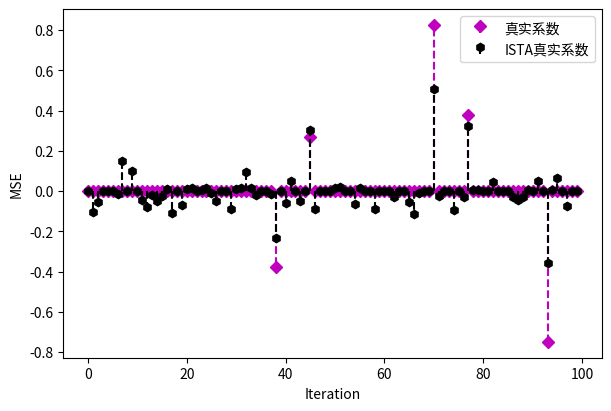

This figure's Python source:
#!/usr/bin/env python3
# -*- coding: utf-8 -*-
"""
Created on Mon Nov 18 16:04:17 2024
https://blog.csdn.net/qq_44648285/article/details/143363030
@author: jack
"""

import numpy as np
import copy


# def soft_thresholding(x, tau):
#     """
#     软阈值函数，用于保持信号的稀疏性
#     """
#     return np.sign(x) * np.maximum(np.abs(x) - tau, 0)

# def AMPforCS(A, y, tau, T = 100, epsilon = 1e-6, verbose = False):
#     """
#     近似消息传递算法（AMP） approximate_message_passing
#     参数:
#         A: 测量矩阵 (m x n)
#         b: 测量向量 (m,)
#         tau: 阈值参数
#         T: 最大迭代次数
#         epsilon: 收敛阈值
#         verbose: 是否打印迭代信息
#     返回: x: 重建信号 (n,)
#     """
#     m, n = A.shape
#     delta = m / n
#     x = np.zeros(n)
#     z = copy.deepcopy(y)
#     for t in range(T):
#         # 信号更新
#         x_temp = A.T @ z + x
#         x_new = soft_thresholding(x_temp, tau)
#         # 计算收缩函数的导数
#         eta_prime = (x_temp > tau) | (x_temp < -tau)
#         eta_prime = eta_prime.astype(float)
#         eta_prime_mean = np.mean(eta_prime)
#         # 残差更新
#         z_new = y - A @ x_new + z * eta_prime_mean / delta
#         # 收敛判定
#         diff = np.linalg.norm(x_new - x)
#         if verbose:
#             print(f"迭代次数: {t+1}, 变化量: {diff:.6f}")
#             if diff < epsilon:
#                 print(f"算法在迭代次数 {t+1} 时收敛。")
#                 break
#         # 更新信号和残差
#         x = copy.deepcopy(x_new)
#         z = copy.deepcopy(z_new)
#     return x

# # 示例使用
# # if __name__ == "__main__":
# np.random.seed(10)
# # 生成随机稀疏信号
# n = 100
# K = 5
# x = np.zeros(n)
# non_zero_indices = np.random.choice(n, K, replace=False)
# x[non_zero_indices] = np.random.randn(K)

# # 测量矩阵
# m = 50
# A = np.random.randn(m, n)

# # 测量向量
# y = A @ x

# # 设置阈值参数
# tau = 1/(K/n)  # 可以根据实际情况调整

# # 使用AMP恢复信号
# x_hat = AMPforCS(A, y, tau, T = 100, epsilon = 1e-6, verbose = True)

# # 评估恢复效果
# recovery_error = np.linalg.norm(x_hat - x) / np.linalg.norm(x)
# print(f"恢复误差: {recovery_error:.6f}")


# # x = np.linspace(-2, 2, 100)
# # y = soft_thresholding(x, 0.5)
# # plot(x,y)


import numpy as np
from matplotlib import pyplot as plt

# 初始化输入数据 A 和 b
def generate_data(n, m, sparsity = 0.1, scale_factor = 1000.0):
    A = np.random.randn(m, n)  # 随机生成一个 m x n 的矩阵
    x = np.zeros(n)
    non_zero_indices = np.random.choice(n, size=int(n * sparsity), replace=False)
    x[non_zero_indices] = scale_factor * np.random.randn(len(non_zero_indices))  # 放大信号
    b = A @ x + 0.0001 * np.random.randn(m)  # 降低噪声强度
    return A, b, x

# OMP 算 法
def OMP(phi, y, sparsity):
    """
    OMP算法的Python实现
        参数：
        A: 测量矩阵，形状为(m, n)
        y: 观测向量，形状为(m,)
        k: 稀疏度，即信号的非零元素个数
    返回： x: 重构的稀疏信号，形状为(n, 1)
    """
    N = phi.shape[1]
    residual = y.copy()
    index_set = []
    theta = np.zeros(N)
    for _ in range(sparsity):
        correlations = phi.T @ residual
        best_index = np.argmax(np.abs(correlations))
        index_set.append(best_index)
        phi_selected = phi[:, index_set]
        theta_selected, _, _, _ = np.linalg.lstsq(phi_selected, y, rcond = None)
        for i, idx in enumerate(index_set):
            theta[idx] = theta_selected[i]
        residual = y - phi @ theta
        if np.linalg.norm(residual) < 1e-6:
            break
    return theta

# ISTA算法
def ISTA(X, y, lambda_ = 0.1, eta = 0.001, max_iter = 1000, tol = 1e-6):
    beta = np.zeros(X.shape[1])
    cost_history = []
    mse_history = []

    for i in range(max_iter):
        gradient = X.T @ (X @ beta - y)
        beta_temp = beta - eta * gradient
        beta = np.sign(beta_temp) * np.maximum(np.abs(beta_temp) - eta * lambda_, 0)
        cost = 0.5 * np.linalg.norm(y - X @ beta) ** 2 + lambda_ * np.sum(np.abs(beta))
        # mse = mean_squared_error(true_coef, beta)

        cost_history.append(cost)
        # mse_history.append(mse)

        if i > 0 and abs(cost_history[-2] - cost_history[-1]) < tol:
            break
    return beta, cost_history, mse_history

# FISTA算法
def FISTA(X, y, lambda_ = 0.1, eta = 0.001, max_iter = 1000, tol = 1e-6):
    beta = np.zeros(X.shape[1])
    beta_old = beta.copy()
    t = 1
    cost_history = []
    mse_history = []

    for i in range(max_iter):
        gradient = X.T @ (X @ beta - y)
        beta_temp = beta - eta * gradient
        beta_new = np.sign(beta_temp) * np.maximum(np.abs(beta_temp) - eta * lambda_, 0)

        t_new = (1 + np.sqrt(1 + 4 * t ** 2)) / 2
        beta = beta_new + ((t - 1) / t_new) * (beta_new - beta_old)

        beta_old = beta_new
        t = t_new

        cost = 0.5 * np.linalg.norm(y - X @ beta) ** 2 + lambda_ * np.sum(np.abs(beta))
        # mse = mean_squared_error(true_coef, beta)

        cost_history.append(cost)
        # mse_history.append(mse)

        if i > 0 and abs(cost_history[-2] - cost_history[-1]) < tol:
            break
    return beta, cost_history, mse_history

# AMP算法
def amp(A, b, max_iter=50, threshold=1e-6, alpha=1e-4, regularization_strength=0.1):
    m, n = A.shape
    x = np.zeros(n)  # 初始化信号
    r = b - A @ x  # 初始残差
    signal_change = []
    residual_change = []

    for iter in range(max_iter):
        # 计算新的信号
        x_new = A.T @ r + x
        # 软阈值操作
        x_new = np.sign(x_new) * np.maximum(np.abs(x_new) - regularization_strength, 0)
        # 对 x_new 进行裁剪，避免数值过大
        x_new = np.sign(x_new) * np.minimum(np.abs(x_new), 1e3)

        r_new = b - A @ x_new  # 更新残差

        # 自适应调整 alpha（学习率）
        if iter % 50 == 0:  # 每50轮迭代调整一次学习率
            alpha = alpha * 0.95  # 使用更慢的学习率衰减

        # 更新信号：x_new是加权后的新估计
        x_new = alpha * x_new + (1 - alpha) * x  # 更新信号

        # 计算变化量
        signal_change.append(np.linalg.norm(x_new - x))
        residual_change.append(np.linalg.norm(r_new - r))

        if signal_change[-1] < threshold and residual_change[-1] < threshold:
            print(f'Converged at iteration {iter + 1}')
            break

        x = x_new
        r = r_new

        if iter % 10 == 0:
            print(f"Iteration {iter + 1}: Signal change = {signal_change[-1]:.6e}, Residual change = {residual_change[-1]:.6e}")

    return x, signal_change, residual_change


def AMP(A, b, max_iter=50,):
    m, n = A.shape

    return

np.random.seed(42)

# Example usage
n, m = 100, 50
sparsity = 0.05
A, b, x_true = generate_data(n, m, sparsity, scale_factor = 1.0)

# 运行 AMP 算法
x_amp, signal_change, residual_change = amp(A, b)

# 运行 OMP 算法
x_omp = OMP(A, b, int(n*sparsity))

#  运行 ISTA 算法
x_ista, _, _ = ISTA(A, b, )

#  运行 FISTA 算法
x_fista, _, _ = FISTA(A, b, )


# 打印恢复的信号
# print(f'Recovered signal: {x_recovered}')
# print(f'True signal: {x_true}')
fig, axs = plt.subplots(1, 1, figsize=(6, 4), constrained_layout = True)
axs.stem(x_true, linefmt = 'm--', markerfmt = 'mD',  label="真实系数", basefmt='none')
# axs.stem(x_omp, linefmt = 'g--', markerfmt = 'g*',  label="OMP真实系数" , basefmt='none')
axs.stem(x_ista, linefmt = 'k--', markerfmt = 'kh', label="ISTA真实系数" , basefmt='none')
# axs.stem(x_fista, linefmt = 'c--', markerfmt = 'cv', label="FISTA真实系数" , basefmt='none')
# axs.stem(x_amp, linefmt = 'b--', markerfmt = 'b^',  label="AMP估计系数", basefmt='none' )

axs.legend()
axs.set_xlabel('Iteration')
axs.set_ylabel('MSE')
plt.show()
plt.close()
